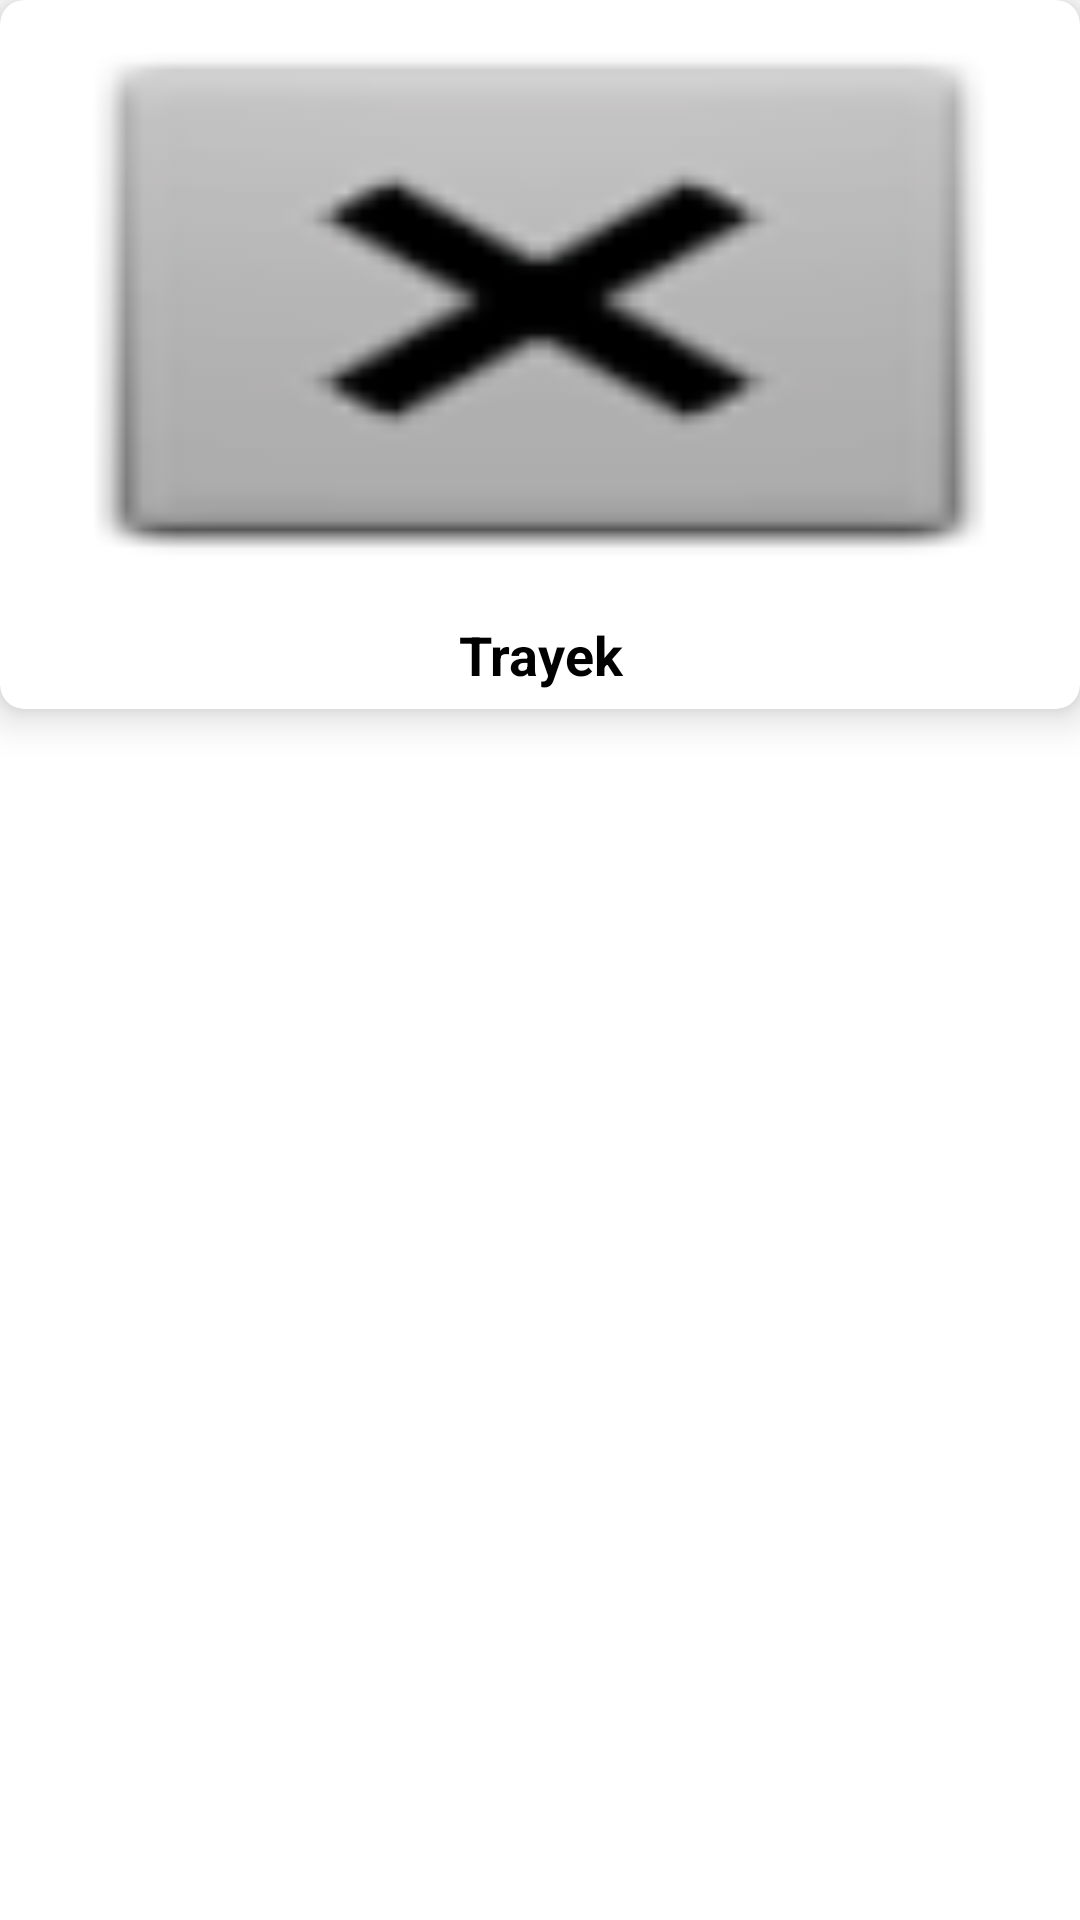

Android layout source for this screen:
<!-- AndroidManifest.xml: application theme AppTheme -->
<!-- res/layout/list_view.xml -->
<?xml version="1.0" encoding="utf-8"?>
<LinearLayout xmlns:android="http://schemas.android.com/apk/res/android"
    xmlns:app="http://schemas.android.com/apk/res-auto"
    android:orientation="vertical"
    android:layout_margin="20dp"
    android:background="@android:color/white"
    android:layout_width="match_parent"
    android:layout_height="wrap_content">

    <androidx.cardview.widget.CardView
        android:id="@+id/cv_klik"
        android:layout_width="match_parent"
        android:layout_height="wrap_content"
        app:cardElevation="8dp"
        app:cardCornerRadius="8dp">
        <LinearLayout
            android:layout_width="match_parent"
            android:layout_height="match_parent"
            android:orientation="vertical">

            <ImageView
                android:layout_width="match_parent"
                android:layout_height="200dp"
                android:id="@+id/iv"
                android:src="@android:drawable/btn_dialog"
                android:scaleType="fitXY"/>

            <TextView
                android:layout_width="match_parent"
                android:layout_height="wrap_content"
                android:gravity="center"
                android:layout_marginTop="6dp"
                android:layout_marginBottom="6dp"
                android:text="Trayek"
                android:id="@+id/tv_title"
                android:textColor="@android:color/black"
                android:textSize="18dp"
                android:fontFamily="sans-serif"
                android:textStyle="bold"/>


        </LinearLayout>
    </androidx.cardview.widget.CardView>
</LinearLayout>
<!-- resources referenced by this layout -->
<resources>
  <style name="AppTheme" parent="Theme.AppCompat.Light.DarkActionBar">
          
          <item name="colorPrimary">@color/colorPrimary</item>
          <item name="colorPrimaryDark">@color/colorPrimaryDark</item>
          <item name="colorAccent">@color/colorAccent</item>
      </style>
  <color name="colorPrimary">#495a61</color>
  <color name="colorPrimaryDark">#28c2fa</color>
  <color name="colorAccent">#ff3600</color>
</resources>
